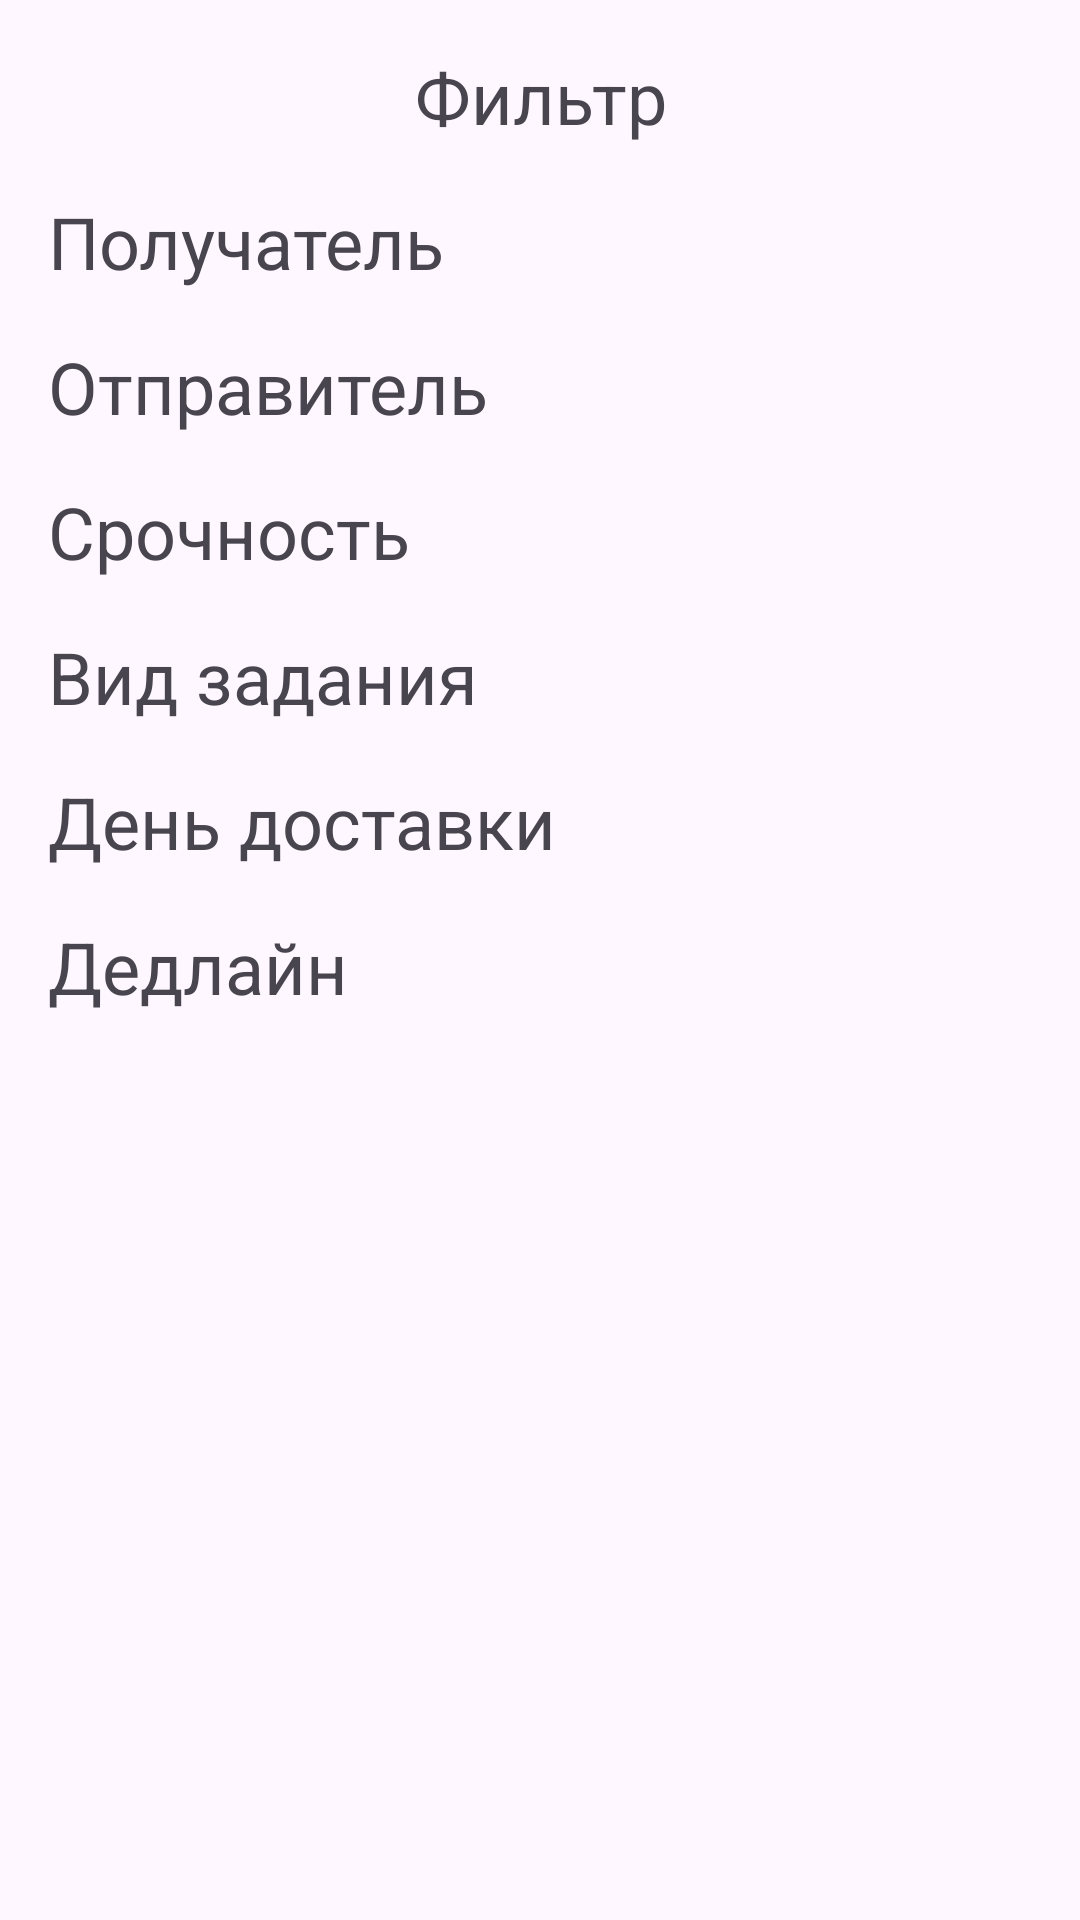

Produce the Android XML layout that renders to this screen, including the resource entries it uses.
<!-- AndroidManifest.xml: application theme Base.Theme.Test -->
<!-- res/layout/dialog_bottom_sheet_1.xml -->
<?xml version="1.0" encoding="utf-8"?>
<androidx.constraintlayout.widget.ConstraintLayout xmlns:android="http://schemas.android.com/apk/res/android"
    xmlns:app="http://schemas.android.com/apk/res-auto"
    android:layout_width="match_parent"
    android:layout_height="match_parent"
    android:background="@drawable/bottom_sheet_top"
    android:padding="16dp">

    <TextView
        android:id="@+id/textView1"
        android:layout_width="0dp"
        android:layout_height="wrap_content"
        android:gravity="center"
        android:text="Фильтр"
        android:textSize="24sp"
        app:layout_constraintEnd_toEndOf="parent"
        app:layout_constraintStart_toStartOf="parent"
        app:layout_constraintTop_toTopOf="parent" />

    <TextView
        android:id="@+id/textView2"
        android:layout_width="0dp"
        android:layout_height="wrap_content"
        android:layout_marginTop="16dp"
        android:text="Получатель"
        android:textSize="24sp"
        app:layout_constraintEnd_toEndOf="parent"
        app:layout_constraintStart_toStartOf="parent"
        app:layout_constraintTop_toBottomOf="@+id/textView1" />

    <TextView
        android:id="@+id/textView3"
        android:layout_width="0dp"
        android:layout_height="wrap_content"
        android:layout_marginTop="16dp"
        android:text="Отправитель"
        android:textSize="24sp"
        app:layout_constraintEnd_toEndOf="parent"
        app:layout_constraintStart_toStartOf="parent"
        app:layout_constraintTop_toBottomOf="@+id/textView2" />

    <TextView
        android:id="@+id/textView4"
        android:layout_width="0dp"
        android:layout_height="wrap_content"
        android:layout_marginTop="16dp"
        android:text="Срочность"
        android:textSize="24sp"
        app:layout_constraintEnd_toEndOf="parent"
        app:layout_constraintStart_toStartOf="parent"
        app:layout_constraintTop_toBottomOf="@+id/textView3" />

    <TextView
        android:id="@+id/textView5"
        android:layout_width="0dp"
        android:layout_height="wrap_content"
        android:layout_marginTop="16dp"
        android:text="Вид задания"
        android:textSize="24sp"
        app:layout_constraintEnd_toEndOf="parent"
        app:layout_constraintStart_toStartOf="parent"
        app:layout_constraintTop_toBottomOf="@+id/textView4" />

    <TextView
        android:id="@+id/textView6"
        android:layout_width="0dp"
        android:layout_height="wrap_content"
        android:layout_marginTop="16dp"
        android:text="День доставки"
        android:textSize="24sp"
        app:layout_constraintEnd_toEndOf="parent"
        app:layout_constraintStart_toStartOf="parent"
        app:layout_constraintTop_toBottomOf="@+id/textView5" />

    <TextView
        android:id="@+id/textView7"
        android:layout_width="0dp"
        android:layout_height="wrap_content"
        android:layout_marginTop="16dp"
        android:text="Дедлайн"
        android:textSize="24sp"
        app:layout_constraintEnd_toEndOf="parent"
        app:layout_constraintHorizontal_bias="0.0"
        app:layout_constraintStart_toStartOf="parent"
        app:layout_constraintTop_toBottomOf="@+id/textView6" />

</androidx.constraintlayout.widget.ConstraintLayout>
<!-- resources referenced by this layout -->
<resources>
  <style name="Base.Theme.Test" parent="Theme.Material3.DayNight.NoActionBar">
          
          
      </style>
</resources>
